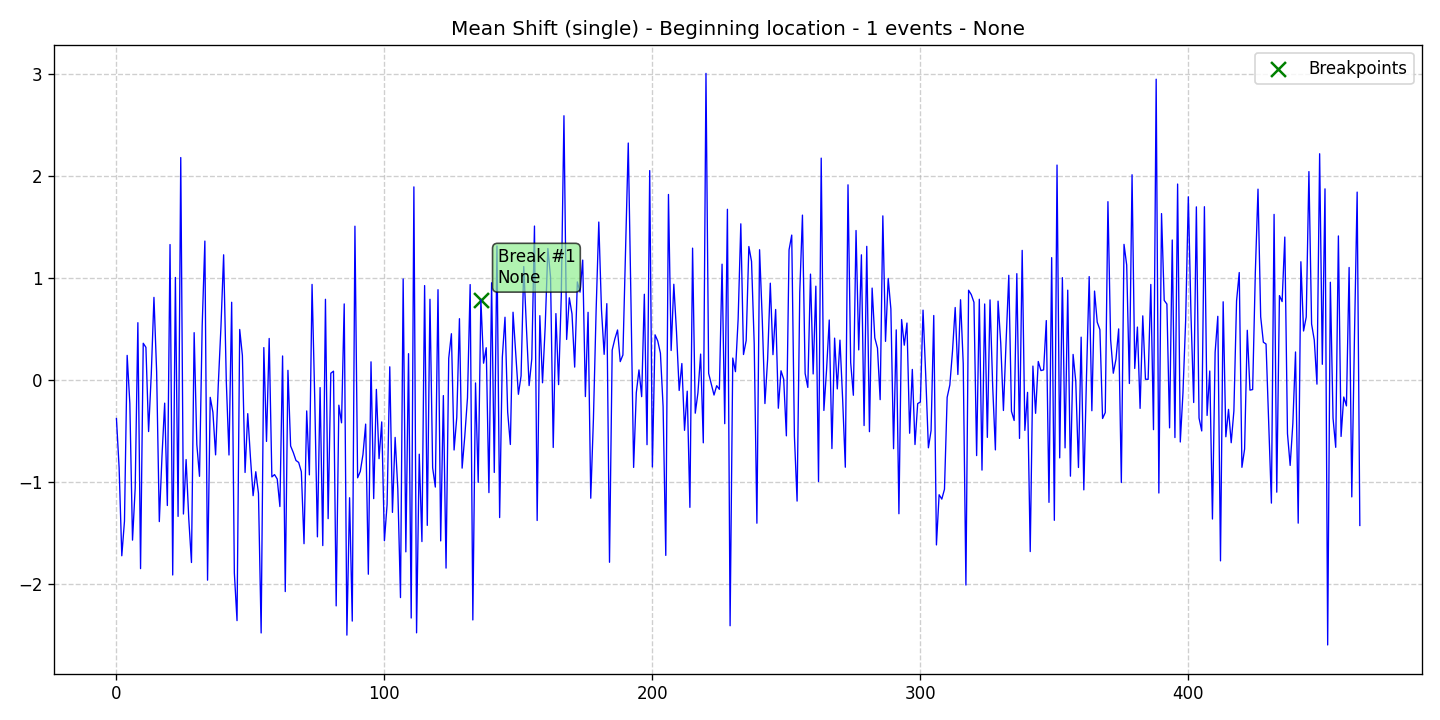

Values plotted in this chart, from the file beside it:
data, stationary, det_lin_up, det_lin_down, det_quad, det_cubic, det_exp, det_damped, stoc_trend, volatility, single_seas, multiple_seas, point_anom_single, point_anom_multi, collect_anom, context_anom, mean_shift, var_shift, trend_shift, date, is_break, is_anomaly, is_multi, location_beginning
-0.3751, 0, 0, 0, 0, 0, 0, 0, 0, 0, 0, 0, 0, 0, 0, 0, 1, 0, 0, 2020-01-01, 0, 0, 0, 1
-0.8561, 0, 0, 0, 0, 0, 0, 0, 0, 0, 0, 0, 0, 0, 0, 0, 1, 0, 0, 2020-01-02, 0, 0, 0, 1
-1.72, 0, 0, 0, 0, 0, 0, 0, 0, 0, 0, 0, 0, 0, 0, 0, 1, 0, 0, 2020-01-03, 0, 0, 0, 1
-1.38, 0, 0, 0, 0, 0, 0, 0, 0, 0, 0, 0, 0, 0, 0, 0, 1, 0, 0, 2020-01-04, 0, 0, 0, 1
0.2439, 0, 0, 0, 0, 0, 0, 0, 0, 0, 0, 0, 0, 0, 0, 0, 1, 0, 0, 2020-01-05, 0, 0, 0, 1
-0.2261, 0, 0, 0, 0, 0, 0, 0, 0, 0, 0, 0, 0, 0, 0, 0, 1, 0, 0, 2020-01-06, 0, 0, 0, 1
-1.567, 0, 0, 0, 0, 0, 0, 0, 0, 0, 0, 0, 0, 0, 0, 0, 1, 0, 0, 2020-01-07, 0, 0, 0, 1
-1.056, 0, 0, 0, 0, 0, 0, 0, 0, 0, 0, 0, 0, 0, 0, 0, 1, 0, 0, 2020-01-08, 0, 0, 0, 1
0.5643, 0, 0, 0, 0, 0, 0, 0, 0, 0, 0, 0, 0, 0, 0, 0, 1, 0, 0, 2020-01-09, 0, 0, 0, 1
-1.846, 0, 0, 0, 0, 0, 0, 0, 0, 0, 0, 0, 0, 0, 0, 0, 1, 0, 0, 2020-01-10, 0, 0, 0, 1
0.3628, 0, 0, 0, 0, 0, 0, 0, 0, 0, 0, 0, 0, 0, 0, 0, 1, 0, 0, 2020-01-11, 0, 0, 0, 1
0.3226, 0, 0, 0, 0, 0, 0, 0, 0, 0, 0, 0, 0, 0, 0, 0, 1, 0, 0, 2020-01-12, 0, 0, 0, 1
-0.5026, 0, 0, 0, 0, 0, 0, 0, 0, 0, 0, 0, 0, 0, 0, 0, 1, 0, 0, 2020-01-13, 0, 0, 0, 1
0.05893, 0, 0, 0, 0, 0, 0, 0, 0, 0, 0, 0, 0, 0, 0, 0, 1, 0, 0, 2020-01-14, 0, 0, 0, 1
0.8124, 0, 0, 0, 0, 0, 0, 0, 0, 0, 0, 0, 0, 0, 0, 0, 1, 0, 0, 2020-01-15, 0, 0, 0, 1
0.08461, 0, 0, 0, 0, 0, 0, 0, 0, 0, 0, 0, 0, 0, 0, 0, 1, 0, 0, 2020-01-16, 0, 0, 0, 1
-1.385, 0, 0, 0, 0, 0, 0, 0, 0, 0, 0, 0, 0, 0, 0, 0, 1, 0, 0, 2020-01-17, 0, 0, 0, 1
-0.7435, 0, 0, 0, 0, 0, 0, 0, 0, 0, 0, 0, 0, 0, 0, 0, 1, 0, 0, 2020-01-18, 0, 0, 0, 1
-0.2241, 0, 0, 0, 0, 0, 0, 0, 0, 0, 0, 0, 0, 0, 0, 0, 1, 0, 0, 2020-01-19, 0, 0, 0, 1
-1.227, 0, 0, 0, 0, 0, 0, 0, 0, 0, 0, 0, 0, 0, 0, 0, 1, 0, 0, 2020-01-20, 0, 0, 0, 1
1.33, 0, 0, 0, 0, 0, 0, 0, 0, 0, 0, 0, 0, 0, 0, 0, 1, 0, 0, 2020-01-21, 0, 0, 0, 1
-1.908, 0, 0, 0, 0, 0, 0, 0, 0, 0, 0, 0, 0, 0, 0, 0, 1, 0, 0, 2020-01-22, 0, 0, 0, 1
1.007, 0, 0, 0, 0, 0, 0, 0, 0, 0, 0, 0, 0, 0, 0, 0, 1, 0, 0, 2020-01-23, 0, 0, 0, 1
-1.334, 0, 0, 0, 0, 0, 0, 0, 0, 0, 0, 0, 0, 0, 0, 0, 1, 0, 0, 2020-01-24, 0, 0, 0, 1
2.183, 0, 0, 0, 0, 0, 0, 0, 0, 0, 0, 0, 0, 0, 0, 0, 1, 0, 0, 2020-01-25, 0, 0, 0, 1
-1.311, 0, 0, 0, 0, 0, 0, 0, 0, 0, 0, 0, 0, 0, 0, 0, 1, 0, 0, 2020-01-26, 0, 0, 0, 1
-0.777, 0, 0, 0, 0, 0, 0, 0, 0, 0, 0, 0, 0, 0, 0, 0, 1, 0, 0, 2020-01-27, 0, 0, 0, 1
-1.361, 0, 0, 0, 0, 0, 0, 0, 0, 0, 0, 0, 0, 0, 0, 0, 1, 0, 0, 2020-01-28, 0, 0, 0, 1
-1.786, 0, 0, 0, 0, 0, 0, 0, 0, 0, 0, 0, 0, 0, 0, 0, 1, 0, 0, 2020-01-29, 0, 0, 0, 1
0.4666, 0, 0, 0, 0, 0, 0, 0, 0, 0, 0, 0, 0, 0, 0, 0, 1, 0, 0, 2020-01-30, 0, 0, 0, 1
-0.63, 0, 0, 0, 0, 0, 0, 0, 0, 0, 0, 0, 0, 0, 0, 0, 1, 0, 0, 2020-01-31, 0, 0, 0, 1
-0.9414, 0, 0, 0, 0, 0, 0, 0, 0, 0, 0, 0, 0, 0, 0, 0, 1, 0, 0, 2020-02-01, 0, 0, 0, 1
0.5341, 0, 0, 0, 0, 0, 0, 0, 0, 0, 0, 0, 0, 0, 0, 0, 1, 0, 0, 2020-02-02, 0, 0, 0, 1
1.364, 0, 0, 0, 0, 0, 0, 0, 0, 0, 0, 0, 0, 0, 0, 0, 1, 0, 0, 2020-02-03, 0, 0, 0, 1
-1.959, 0, 0, 0, 0, 0, 0, 0, 0, 0, 0, 0, 0, 0, 0, 0, 1, 0, 0, 2020-02-04, 0, 0, 0, 1
-0.1673, 0, 0, 0, 0, 0, 0, 0, 0, 0, 0, 0, 0, 0, 0, 0, 1, 0, 0, 2020-02-05, 0, 0, 0, 1
-0.3132, 0, 0, 0, 0, 0, 0, 0, 0, 0, 0, 0, 0, 0, 0, 0, 1, 0, 0, 2020-02-06, 0, 0, 0, 1
-0.7311, 0, 0, 0, 0, 0, 0, 0, 0, 0, 0, 0, 0, 0, 0, 0, 1, 0, 0, 2020-02-07, 0, 0, 0, 1
-0.04716, 0, 0, 0, 0, 0, 0, 0, 0, 0, 0, 0, 0, 0, 0, 0, 1, 0, 0, 2020-02-08, 0, 0, 0, 1
0.5226, 0, 0, 0, 0, 0, 0, 0, 0, 0, 0, 0, 0, 0, 0, 0, 1, 0, 0, 2020-02-09, 0, 0, 0, 1
1.23, 0, 0, 0, 0, 0, 0, 0, 0, 0, 0, 0, 0, 0, 0, 0, 1, 0, 0, 2020-02-10, 0, 0, 0, 1
-0.01368, 0, 0, 0, 0, 0, 0, 0, 0, 0, 0, 0, 0, 0, 0, 0, 1, 0, 0, 2020-02-11, 0, 0, 0, 1
-0.7324, 0, 0, 0, 0, 0, 0, 0, 0, 0, 0, 0, 0, 0, 0, 0, 1, 0, 0, 2020-02-12, 0, 0, 0, 1
0.7646, 0, 0, 0, 0, 0, 0, 0, 0, 0, 0, 0, 0, 0, 0, 0, 1, 0, 0, 2020-02-13, 0, 0, 0, 1
-1.89, 0, 0, 0, 0, 0, 0, 0, 0, 0, 0, 0, 0, 0, 0, 0, 1, 0, 0, 2020-02-14, 0, 0, 0, 1
-2.356, 0, 0, 0, 0, 0, 0, 0, 0, 0, 0, 0, 0, 0, 0, 0, 1, 0, 0, 2020-02-15, 0, 0, 0, 1
0.4978, 0, 0, 0, 0, 0, 0, 0, 0, 0, 0, 0, 0, 0, 0, 0, 1, 0, 0, 2020-02-16, 0, 0, 0, 1
0.2424, 0, 0, 0, 0, 0, 0, 0, 0, 0, 0, 0, 0, 0, 0, 0, 1, 0, 0, 2020-02-17, 0, 0, 0, 1
-0.9037, 0, 0, 0, 0, 0, 0, 0, 0, 0, 0, 0, 0, 0, 0, 0, 1, 0, 0, 2020-02-18, 0, 0, 0, 1
-0.327, 0, 0, 0, 0, 0, 0, 0, 0, 0, 0, 0, 0, 0, 0, 0, 1, 0, 0, 2020-02-19, 0, 0, 0, 1
-0.754, 0, 0, 0, 0, 0, 0, 0, 0, 0, 0, 0, 0, 0, 0, 0, 1, 0, 0, 2020-02-20, 0, 0, 0, 1
-1.131, 0, 0, 0, 0, 0, 0, 0, 0, 0, 0, 0, 0, 0, 0, 0, 1, 0, 0, 2020-02-21, 0, 0, 0, 1
-0.8963, 0, 0, 0, 0, 0, 0, 0, 0, 0, 0, 0, 0, 0, 0, 0, 1, 0, 0, 2020-02-22, 0, 0, 0, 1
-1.108, 0, 0, 0, 0, 0, 0, 0, 0, 0, 0, 0, 0, 0, 0, 0, 1, 0, 0, 2020-02-23, 0, 0, 0, 1
-2.477, 0, 0, 0, 0, 0, 0, 0, 0, 0, 0, 0, 0, 0, 0, 0, 1, 0, 0, 2020-02-24, 0, 0, 0, 1
0.3203, 0, 0, 0, 0, 0, 0, 0, 0, 0, 0, 0, 0, 0, 0, 0, 1, 0, 0, 2020-02-25, 0, 0, 0, 1
-0.5994, 0, 0, 0, 0, 0, 0, 0, 0, 0, 0, 0, 0, 0, 0, 0, 1, 0, 0, 2020-02-26, 0, 0, 0, 1
0.4098, 0, 0, 0, 0, 0, 0, 0, 0, 0, 0, 0, 0, 0, 0, 0, 1, 0, 0, 2020-02-27, 0, 0, 0, 1
-0.9473, 0, 0, 0, 0, 0, 0, 0, 0, 0, 0, 0, 0, 0, 0, 0, 1, 0, 0, 2020-02-28, 0, 0, 0, 1
-0.9245, 0, 0, 0, 0, 0, 0, 0, 0, 0, 0, 0, 0, 0, 0, 0, 1, 0, 0, 2020-02-29, 0, 0, 0, 1
... 405 more rows
